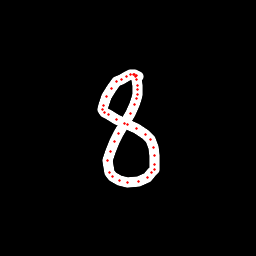

Data behind this chart, as committed beside it:
x, y, hover, eod
138.9, 76.16, 0.0, 0.0
136.8, 75.32, 0.0, 0.0
134.2, 74.79, 0.0, 0.0
130.3, 74.85, 0.0, 0.0
126.3, 76.69, 0.0, 0.0
121.4, 79.15, 0.0, 0.0
116.6, 81.9, 0.0, 0.0
111.4, 88.37, 0.0, 0.0
106.5, 96.81, 0.0, 0.0
103.4, 105.2, 0.0, 0.0
102.9, 109.6, 0.0, 0.0
104.4, 112.8, 0.0, 0.0
108.7, 114.9, 0.0, 0.0
116.4, 119.9, 0.0, 0.0
127.5, 124.8, 0.0, 0.0
136.5, 128.7, 0.0, 0.0
145.4, 134.6, 0.0, 0.0
150.4, 139.7, 0.0, 0.0
153.1, 147.6, 0.0, 0.0
154.6, 155.3, 0.0, 0.0
154.5, 164.8, 0.0, 0.0
154, 169.3, 0.0, 0.0
151.1, 172.7, 0.0, 0.0
147.8, 177, 0.0, 0.0
138.5, 181.5, 0.0, 0.0
127.3, 182.5, 0.0, 0.0
119.3, 180.4, 0.0, 0.0
112.6, 176.7, 0.0, 0.0
109.2, 172.7, 0.0, 0.0
107.7, 160.4, 0.0, 0.0
110.8, 151.1, 0.0, 0.0
114.8, 141.9, 0.0, 0.0
119, 133.1, 0.0, 0.0
124.1, 123.6, 0.0, 0.0
130.4, 113.5, 0.0, 0.0
134, 104.8, 0.0, 0.0
136.9, 98.23, 0.0, 0.0
137.7, 94.54, 0.0, 0.0
138, 89.49, 0.0, 0.0
137.5, 85.53, 0.0, 0.0
136.5, 79.76, 0.0, 0.0
135.1, 76.52, 0.0, 0.0
133.3, 74.26, 0.0, 1.0
